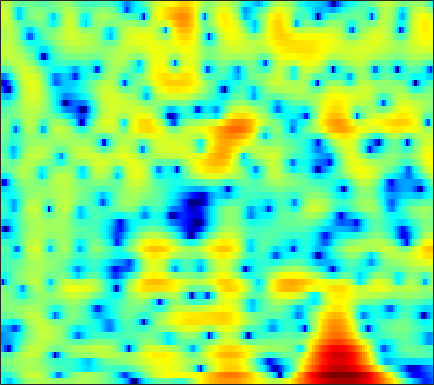

Data behind this chart, as committed beside it:
-4.2488, -5.7531, -7.9015, -9.6329, -9.9242, -8.6699, -6.6585, -5.1813, -3.4544, -2.0271, -0.86859, -0.14897, 0.63229, 1.2349, 1.5841, 1.9256, 2.1432, 2.2294, 2.2501, 2.175, 2.0168, 1.8589, 1.6116, 1.343
-5.66, -5.304, -4.946, -4.569, -4.168, -3.393, -2.36, -1.49, -0.313, 0.7875, 1.746, 2.355, 3.004, 3.462, 3.679, 3.796, 3.714, 3.517, 3.063, 2.367, 1.397, 0.4558, -1.149, -3.274
-2.611, -2.189, -1.657, -1.168, -0.8163, -0.3615, 0.08221, 0.407, 0.8218, 1.205, 1.538, 1.745, 1.952, 2.067, 2.085, 2.014, 1.836, 1.633, 1.272, 0.8147, 0.2758, -0.1691, -0.7942, -1.424
-0.6296, -0.4926, -0.2693, -0.01071, 0.2032, 0.5112, 0.8276, 1.06, 1.353, 1.611, 1.818, 1.932, 2.015, 2.007, 1.931, 1.732, 1.415, 1.101, 0.586, -0.03397, -0.7304, -1.283, -2.021, -2.705
-2.062, -2.246, -2.315, -2.148, -1.844, -1.223, -0.4398, 0.1923, 1.024, 1.785, 2.432, 2.826, 3.218, 3.442, 3.491, 3.386, 3.064, 2.667, 1.905, 0.8411, -0.595, -1.99, -4.455, -8.077
-10.01, -12.14, -16.73, -24.32, -19.29, -12.3, -8.067, -5.756, -3.348, -1.474, 0.00733, 0.9063, 1.861, 2.563, 2.94, 3.253, 3.356, 3.297, 3.039, 2.59, 1.972, 1.417, 0.6189, -0.1421
-12.18, -12.2, -12.16, -11.83, -11.21, -9.919, -8.255, -6.941, -5.241, -3.669, -2.253, -1.302, -0.187, 0.7403, 1.318, 1.934, 2.385, 2.621, 2.803, 2.849, 2.773, 2.647, 2.412, 2.124
-13.05, -12.28, -11.46, -10.8, -10.32, -9.596, -8.651, -7.801, -6.496, -5.065, -3.612, -2.554, -1.239, -0.07362, 0.6867, 1.543, 2.212, 2.601, 2.977, 3.202, 3.285, 3.258, 3.114, 2.849
-10.45, -10.44, -10.77, -11.59, -12.64, -14.87, -17.45, -17.02, -12.89, -8.862, -5.725, -3.843, -1.814, -0.214, 0.7555, 1.787, 2.543, 2.953, 3.307, 3.468, 3.471, 3.385, 3.171, 2.852
-5.543, -5.508, -5.702, -6.15, -6.62, -7.285, -7.616, -7.284, -6.004, -4.208, -2.36, -1.091, 0.3585, 1.51, 2.187, 2.854, 3.265, 3.413, 3.398, 3.147, 2.68, 2.215, 1.492, 0.7435
-1.689, -1.402, -1.139, -0.9836, -0.8763, -0.6844, -0.4169, -0.1586, 0.2624, 0.7868, 1.355, 1.778, 2.304, 2.738, 2.972, 3.122, 3.068, 2.878, 2.396, 1.603, 0.4065, -0.8255, -3.069, -6.288
-0.2093, -0.02981, 0.1551, 0.2903, 0.3671, 0.4652, 0.5736, 0.6661, 0.8153, 1.009, 1.232, 1.397, 1.598, 1.762, 1.846, 1.867, 1.754, 1.56, 1.136, 0.5129, -0.3423, -1.152, -2.436, -3.824
0.4651, 0.3867, 0.2512, 0.09446, -0.05536, -0.3019, -0.5647, -0.7358, -0.8913, -0.9503, -0.8758, -0.7196, -0.4225, -0.0856, 0.1612, 0.4494, 0.6457, 0.7085, 0.6722, 0.5245, 0.3045, 0.1102, -0.166, -0.4067
0.8912, 0.5838, 0.132, -0.3902, -0.8481, -1.594, -2.553, -3.425, -4.703, -5.802, -6.004, -5.358, -3.892, -2.357, -1.383, -0.3728, 0.3076, 0.6351, 0.8518, 0.8511, 0.7305, 0.6306, 0.5566, 0.5964
-0.2976, -0.767, -1.097, -1.253, -1.375, -1.754, -2.647, -3.836, -6.418, -10.54, -12.84, -9.189, -4.685, -1.72, -0.1844, 1.166, 1.854, 2.015, 1.822, 1.166, 0.05086, -0.9906, -2.236, -2.549
-12.86, -18.89, -10.54, -5.785, -3.744, -2.111, -1.224, -0.8551, -0.5693, -0.3352, 0.03382, 0.5006, 1.302, 2.095, 2.584, 3.012, 3.113, 2.911, 2.209, 0.9541, -1.051, -3.293, -7.461, -9.899
-5.486, -5.757, -5.374, -4.364, -3.447, -2.346, -1.434, -0.8426, -0.1832, 0.3699, 0.8955, 1.246, 1.663, 2.025, 2.214, 2.331, 2.3, 2.152, 1.76, 1.189, 0.5264, -0.0008982, -0.605, -0.878
-3.211, -3.231, -3.075, -2.77, -2.496, -2.051, -1.549, -1.159, -0.646, -0.145, 0.3709, 0.7256, 1.131, 1.474, 1.677, 1.845, 1.885, 1.853, 1.721, 1.48, 1.205, 0.9933, 0.6946, 0.4079
-3.273, -3.134, -2.96, -2.829, -2.769, -2.65, -2.429, -2.194, -1.727, -1.098, -0.424, 0.09643, 0.7636, 1.306, 1.628, 1.934, 2.064, 2.06, 1.957, 1.751, 1.454, 1.231, 0.9491, 0.6739
-3.18, -2.884, -2.913, -3.321, -3.801, -4.676, -5.576, -5.892, -5.326, -3.742, -1.933, -0.6696, 0.7703, 1.855, 2.421, 2.881, 3.038, 2.94, 2.55, 1.946, 1.167, 0.5557, -0.0722, -0.3377
-1.865, -1.798, -2.151, -3.007, -4.054, -6.365, -10.43, -15.6, -13.66, -6.768, -2.638, -0.4318, 1.642, 3.058, 3.765, 4.255, 4.276, 3.976, 3.07, 1.509, -0.9016, -3.615, -8.791, -10.19
-3.28, -3.566, -3.865, -4.17, -4.436, -4.656, -4.675, -4.466, -3.691, -2.39, -0.9373, 0.1639, 1.459, 2.435, 2.965, 3.367, 3.373, 3.14, 2.483, 1.375, -0.09058, -1.381, -2.877, -3.179
-7.85, -8.716, -9.257, -8.954, -8.278, -7.026, -5.717, -4.728, -3.438, -2.241, -1.058, -0.2734, 0.6482, 1.409, 1.834, 2.231, 2.409, 2.404, 2.255, 1.949, 1.572, 1.307, 1.009, 0.8818
-13.42, -18.03, -47.32, -19.08, -14, -10.02, -7.373, -5.789, -4.047, -2.607, -1.375, -0.582, 0.3007, 1.015, 1.438, 1.839, 2.102, 2.198, 2.208, 2.153, 2.027, 1.935, 1.833, 1.744
-8.248, -9.205, -9.845, -9.548, -8.796, -7.44, -5.988, -4.89, -3.548, -2.247, -1.117, -0.361, 0.5226, 1.197, 1.591, 1.932, 2.091, 2.106, 1.992, 1.807, 1.586, 1.428, 1.312, 1.283
-3.904, -4.397, -5.058, -5.503, -5.635, -5.584, -5.042, -4.361, -3.168, -1.837, -0.5383, 0.3384, 1.335, 2.071, 2.429, 2.669, 2.572, 2.309, 1.705, 0.8019, -0.2001, -0.9015, -1.411, -1.149
-1.921, -2.701, -4.02, -5.783, -7.506, -10.12, -11.29, -9.614, -6.048, -3.005, -0.6713, 0.7291, 2.091, 3.031, 3.45, 3.642, 3.411, 2.902, 1.723, -0.2699, -3.548, -7.725, -23.4, -9.822
-3.245, -3.959, -5.092, -6.767, -8.254, -10.54, -11.41, -9.995, -6.84, -4.014, -1.736, -0.4158, 0.9556, 1.886, 2.35, 2.629, 2.58, 2.303, 1.637, 0.6852, -0.4879, -1.266, -1.833, -1.39
-5.59, -5.883, -6.219, -6.449, -6.489, -6.349, -5.815, -5.23, -4.12, -2.941, -1.728, -0.9638, -0.06858, 0.6023, 0.9619, 1.27, 1.372, 1.36, 1.233, 1.075, 0.8924, 0.8366, 0.8696, 1.069
-8.626, -8.891, -8.872, -8.055, -7.297, -6.062, -4.841, -3.956, -2.867, -1.87, -1.034, -0.5056, 0.03639, 0.42, 0.5845, 0.713, 0.7149, 0.7002, 0.6807, 0.6981, 0.8104, 0.9379, 1.213, 1.514
-14.54, -20.13, -19.23, -12.19, -8.96, -5.923, -3.809, -2.536, -1.244, -0.2663, 0.3974, 0.7498, 0.9854, 0.9613, 0.8015, 0.3772, -0.1372, -0.5596, -0.9604, -1.059, -0.709, -0.2586, 0.4699, 1.229
-6.634, -7.273, -7.14, -5.644, -4.324, -2.541, -1.038, -0.1062, 0.9056, 1.627, 2.091, 2.228, 2.139, 1.669, 1.048, -0.2762, -2.24, -4.316, -7.707, -9.252, -6.555, -4.093, -1.629, 0.1259
-1.066, -1.248, -1.278, -1.105, -0.7977, -0.2747, 0.3542, 0.8341, 1.457, 1.992, 2.388, 2.509, 2.433, 2.008, 1.419, 0.1997, -1.612, -3.378, -5.958, -7.153, -5.497, -3.877, -2.039, -0.8422
0.4744, 0.01039, -0.5108, -1.113, -1.368, -1.584, -1.329, -0.8887, -0.08316, 0.8054, 1.598, 2.066, 2.468, 2.612, 2.513, 2.219, 1.676, 1.26, 0.6561, 0.2776, 0.03608, -0.0815, -0.3224, -0.8307
0.286, -0.5541, -2.165, -4.244, -6.371, -9.198, -9.522, -7.43, -4.198, -1.726, 0.1239, 1.158, 2.2, 2.88, 3.212, 3.425, 3.452, 3.359, 3.148, 2.843, 2.37, 1.957, 1.147, 0.006354
-0.6978, -1.571, -3.221, -5.432, -7.46, -10.35, -10.63, -8.615, -5.668, -3.177, -1.322, -0.1667, 0.9705, 1.796, 2.257, 2.628, 2.849, 2.872, 2.834, 2.628, 2.349, 2.049, 1.546, 0.9152
-0.8484, -1.444, -2.32, -3.249, -3.93, -4.501, -4.628, -4.341, -3.606, -2.591, -1.556, -0.7704, 0.07411, 0.7424, 1.063, 1.357, 1.428, 1.43, 1.321, 1.204, 1.15, 1.092, 1.091, 1.057
-0.03311, -0.4785, -1.243, -2.164, -2.947, -3.855, -4.456, -4.499, -3.843, -2.739, -1.418, -0.6656, 0.2527, 0.7854, 0.9458, 0.8532, 0.3962, -0.07031, -0.7861, -1.187, -1.158, -0.7432, 0.01332, 0.8112
1.036, 0.7541, -0.05271, -1.56, -3.082, -6.507, -12.21, -15.61, -8.942, -4.088, -1.126, 0.3356, 1.572, 2.104, 2.123, 1.476, 0.1007, -1.663, -5.408, -11.35, -10.19, -5.707, -1.851, 0.5012
-0.04228, 0.1161, -0.1052, -0.8849, -1.671, -3.065, -4.332, -4.524, -3.302, -1.398, 0.3116, 1.371, 2.258, 2.659, 2.645, 2.097, 1.08, -0.04169, -1.913, -3.313, -3.336, -2.462, -0.9553, 0.2512
-1.831, -1.452, -1.17, -0.991, -1.023, -0.9286, -0.7787, -0.5101, 0.02558, 0.672, 1.358, 1.844, 2.305, 2.585, 2.587, 2.415, 2.012, 1.577, 1.034, 0.4794, 0.04033, -0.1516, -0.4252, -0.7255
-2.89, -2.641, -2.298, -1.901, -1.591, -1.12, -0.5305, -0.06968, 0.579, 1.255, 1.873, 2.264, 2.701, 2.954, 3.03, 2.998, 2.763, 2.494, 2.035, 1.421, 0.7279, 0.1377, -0.7856, -1.891
-4.72, -4.733, -4.623, -4.335, -3.796, -2.977, -1.907, -1.072, 0.05832, 1.115, 2.027, 2.592, 3.185, 3.554, 3.724, 3.731, 3.55, 3.301, 2.737, 2.019, 1.124, 0.2814, -1.002, -2.526
-8.596, -9.508, -10.56, -10.76, -9.936, -7.717, -5.239, -3.371, -1.275, 0.4781, 1.92, 2.755, 3.597, 4.162, 4.382, 4.432, 4.236, 3.908, 3.266, 2.403, 1.304, 0.3318, -1.105, -2.696
-13.48, -15.59, -20.24, -30.07, -22.49, -13.49, -8.182, -5.225, -2.119, 0.242, 2.003, 3.035, 4.026, 4.646, 4.86, 4.889, 4.583, 4.138, 3.338, 2.228, 0.8059, -0.3813, -2.143, -4.044
-18.08, -21.69, -20.69, -16.44, -13.28, -9.293, -5.811, -3.481, -0.8368, 1.224, 2.775, 3.703, 4.54, 4.985, 5.111, 4.975, 4.507, 3.962, 2.925, 1.521, -0.2712, -1.899, -4.663, -8.172
-12.48, -13.44, -12.5, -9.652, -7.308, -4.519, -2.134, -0.5928, 1.152, 2.542, 3.609, 4.142, 4.601, 4.737, 4.652, 4.264, 3.624, 2.984, 1.867, 0.4649, -1.202, -2.722, -5.187, -8.287
-3.883, -3.639, -3.001, -2.075, -1.295, -0.1184, 1.021, 1.76, 2.623, 3.279, 3.7, 3.823, 3.79, 3.513, 3.115, 2.397, 1.478, 0.6649, -0.4834, -1.617, -2.717, -3.523, -4.474, -5.314
0.6544, 0.8715, 1.229, 1.63, 1.921, 2.353, 2.742, 2.967, 3.159, 3.213, 3.063, 2.826, 2.313, 1.565, 0.7953, -0.4552, -1.992, -3.344, -5.249, -6.777, -7.456, -7.335, -6.6, -5.701
2.741, 2.841, 2.973, 3.09, 3.153, 3.172, 3.112, 3.025, 2.777, 2.394, 1.849, 1.378, 0.5458, -0.5189, -1.488, -3.074, -5.197, -7.366, -11.54, -19.96, -24.23, -14.9, -9.774, -6.818
3.154, 3.229, 3.285, 3.274, 3.219, 3.014, 2.674, 2.323, 1.741, 1.013, 0.2019, -0.4925, -1.446, -2.444, -3.187, -4.254, -5.449, -6.449, -7.715, -8.602, -8.548, -7.806, -6.272, -4.616
2.477, 2.737, 2.96, 2.994, 2.879, 2.56, 2.016, 1.428, 0.4585, -0.7253, -2.089, -3.201, -4.56, -5.505, -5.854, -5.92, -5.69, -5.41, -5.05, -4.631, -4.075, -3.542, -2.711, -1.822
1.291, 2.006, 2.59, 2.789, 2.693, 2.301, 1.589, 0.8449, -0.4844, -2.265, -4.716, -7.112, -11.49, -15.92, -14.41, -10.08, -7.091, -5.537, -4.073, -3.011, -2.173, -1.633, -0.9811, -0.3686
1.286, 2.119, 2.733, 2.884, 2.753, 2.234, 1.407, 0.6443, -0.6128, -2.16, -4.02, -5.733, -8.113, -9.542, -9.023, -7, -4.966, -3.772, -2.56, -1.787, -1.371, -1.242, -1.176, -1.054
3.259, 3.54, 3.583, 3.229, 2.724, 1.752, 0.5542, -0.3896, -1.519, -2.285, -2.716, -2.787, -2.793, -2.583, -2.293, -1.744, -1.157, -0.7851, -0.5398, -0.652, -1.223, -2.006, -3.603, -5.714
4.669, 4.571, 4.083, 3.129, 2.024, 0.0203, -2.792, -5.534, -8.992, -8.43, -5.598, -3.784, -2.073, -0.914, -0.2681, 0.3437, 0.7011, 0.8022, 0.6716, 0.2071, -0.6796, -1.704, -3.745, -6.823
4.264, 4.051, 3.438, 2.409, 1.334, -0.6225, -3.259, -5.749, -8.627, -8.127, -5.63, -3.927, -2.246, -1.114, -0.5392, -0.08114, 0.1064, 0.09874, -0.02668, -0.2853, -0.6491, -0.9636, -1.415, -1.723
3.692, 3.5, 3.041, 2.352, 1.716, 0.7382, -0.2765, -0.9727, -1.637, -1.917, -1.798, -1.607, -1.316, -1.131, -1.135, -1.294, -1.608, -1.896, -2.245, -2.438, -2.396, -2.216, -1.82, -1.317
